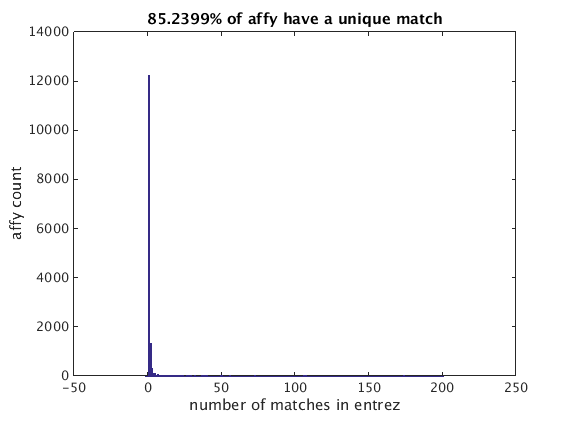

The data file committed next to this chart (first rows):
From, To
1421840_at, 11303
1419103_a_at, 66082
1419103_a_at, 227393
1452466_a_at, 19654
1425697_at, 66244
1417929_at, 50934
1415758_at, 72313
1426462_at, 268566
1455900_x_at, 21817
1448720_at, 67144
1420430_a_at, 67119
1448344_at, 100038969
1448344_at, 627835
1448344_at, 665522
1448344_at, 671641
1448344_at, 665611
1448344_at, 665325
1448344_at, 676277
1448344_at, 665463
1448344_at, 100038978
1448344_at, 100039751
1448344_at, 434843
1448344_at, 665281
1448344_at, 100039828
1448344_at, 670832
1448344_at, 665579
1448344_at, 668406
1448344_at, 432865
1448344_at, 626048
1448344_at, 665364
1448344_at, 676774
1448344_at, 668354
1448344_at, 672959
1448344_at, 20042
1416611_at, 24044
1431619_a_at, 94245
1450172_at, 18771
1421273_at, 67296
1437294_at, 50912
1436990_s_at, 103172
1420717_at, 68243
1426160_a_at, 20872
1449874_at, 17087
1448991_a_at, 100047943
1422214_at, 104443
1426940_at, 214597
1421306_a_at, 79221
1448373_at, 67681
1448373_at, 433550
1434195_at, 244954
1434633_at, 12914
1434419_s_at, 230908
1434419_s_at, 668744
1418750_at, 140571
1451804_a_at, 68732
1417501_at, 50762
1415872_at, 59013
1422126_a_at, 67725
1422872_at, 12167
1424665_at, 237943
... 21,141 more rows
